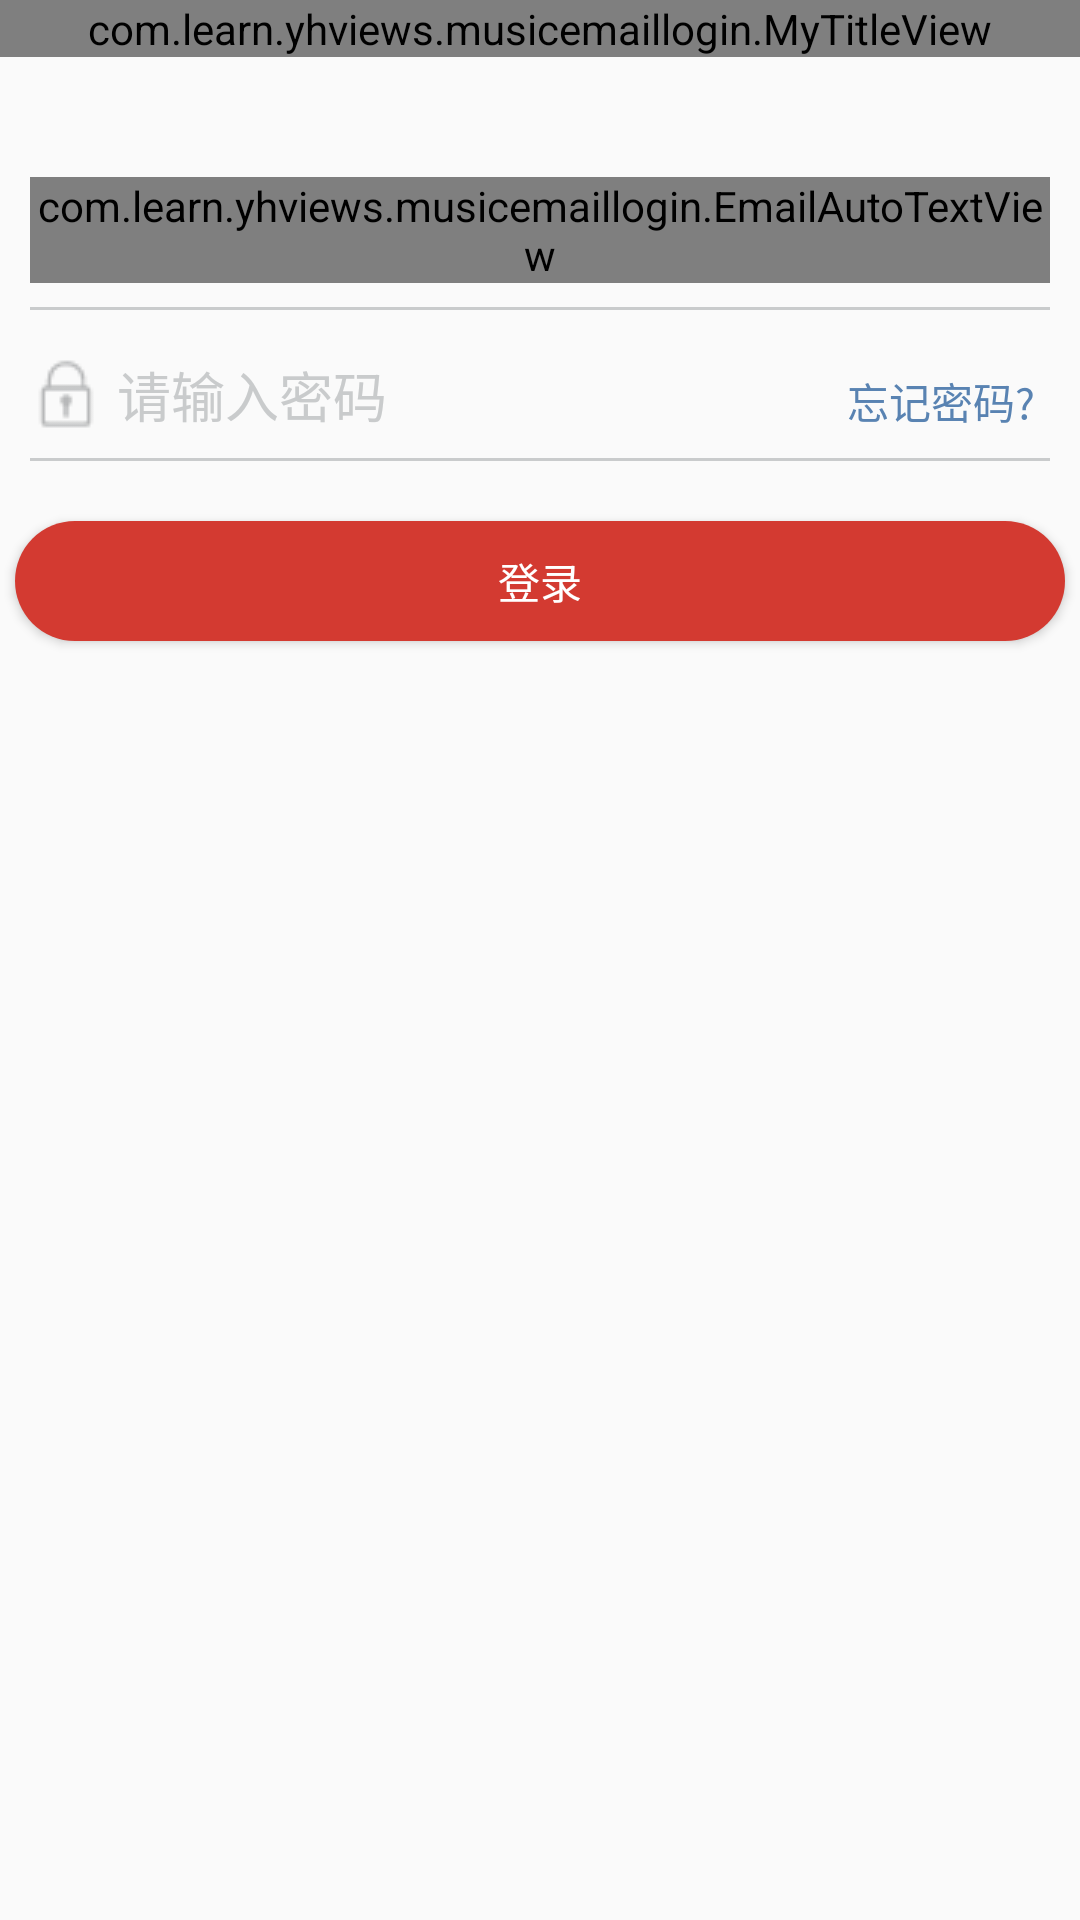

Android layout source for this screen:
<!-- AndroidManifest.xml: application theme AppTheme -->
<!-- res/layout/activity_main.xml -->
<?xml version="1.0" encoding="utf-8"?>
<LinearLayout xmlns:android="http://schemas.android.com/apk/res/android"
    xmlns:app="http://schemas.android.com/apk/res-auto"
    xmlns:tools="http://schemas.android.com/tools"
    android:layout_width="match_parent"
    android:layout_height="match_parent"
    android:orientation="vertical"
    tools:context="com.learn.yhviews.musicemaillogin.MainActivity">

    <com.learn.yhviews.musicemaillogin.MyTitleView
        android:layout_width="match_parent"
        android:layout_height="wrap_content"
        android:theme="@style/MyEditText"
        app:titleName="@string/email_register"/>

    <RelativeLayout
        android:layout_width="match_parent"
        android:layout_height="wrap_content"
        android:layout_marginTop="40dp"
        android:layout_marginLeft="10dp"
        android:layout_marginRight="10dp">
        <com.learn.yhviews.musicemaillogin.EmailAutoTextView
            android:id="@+id/act_email"
            android:layout_width="match_parent"
            android:layout_height="wrap_content"
            android:drawablePadding="5dp"
            android:drawableLeft="@drawable/email"
            android:background="@null"
            android:hint="@string/hint_email"
            android:textColorHint="@color/hintColor"
            android:dropDownVerticalOffset="8dp"
            android:maxLines="1"
            />
        <Button
            android:id="@+id/btn_clean"
            android:visibility="gone"
            android:layout_width="20dp"
            android:layout_height="20dp"
            android:layout_marginTop="5dp"
            android:layout_alignParentRight="true"
            android:background="@drawable/clean"/>
    </RelativeLayout>
    <View
        android:layout_width="match_parent"
        android:layout_height="1dp"
        android:layout_marginTop="8dp"
        android:layout_marginRight="10dp"
        android:layout_marginLeft="10dp"
        android:background="@color/colorAccent"
        />
    <RelativeLayout
        android:layout_width="match_parent"
        android:layout_height="wrap_content">
        <EditText
            android:background="@null"
            android:layout_width="match_parent"
            android:layout_height="wrap_content"
            android:drawableLeft="@drawable/lock"
            android:maxLines="1"
            android:gravity="top"
            android:drawablePadding="5dp"
            android:inputType="textPassword"
            android:hint="@string/hint_password"
            android:textColorHint="@color/hintColor"
            android:paddingRight="75dp"
            android:layout_marginTop="15dp"
            android:layout_marginLeft="10dp"
            android:layout_marginRight="10dp"/>
        <TextView
            android:layout_width="wrap_content"
            android:layout_height="wrap_content"
            android:layout_alignParentRight="true"
            android:layout_marginTop="20dp"
            android:layout_marginRight="15dp"
            android:textColor="#5983b2"
            android:text="@string/forget_pwd" />
    </RelativeLayout>
    <View
        android:layout_width="match_parent"
        android:layout_height="1dp"
        android:layout_marginTop="8dp"
        android:layout_marginRight="10dp"
        android:layout_marginLeft="10dp"
        android:background="@color/colorAccent"
        />

    <Button
        android:layout_width="350dp"
        android:layout_height="40dp"
        android:drawablePadding="5dp"
        android:background="@drawable/btn_login"
        android:layout_marginTop="20dp"
        android:layout_gravity="center"
        android:textColor="#fff"
        android:text="登录"/>

</LinearLayout>
<!-- resources referenced by this layout -->
<resources>
  <color name="colorAccent">#c9cbcc</color>
  <color name="hintColor">#c9cbcc</color>
  <!-- drawable btn_login (drawable) -->
  <?xml version="1.0" encoding="utf-8"?>
  <shape xmlns:android="http://schemas.android.com/apk/res/android" android:shape="rectangle">
      <corners android:radius="20dp"/>
      <solid android:color="@color/colorPrimary"/>
  </shape>
  <!-- drawable clean: png bitmap (drawable, 262 bytes) -->
  <!-- drawable email: png bitmap (drawable, 464 bytes) -->
  <!-- drawable lock: png bitmap (drawable, 502 bytes) -->
  <string name="email_register">网易邮箱账号登录</string>
  <string name="forget_pwd">忘记密码?</string>
  <string name="hint_email">请输入邮箱账号</string>
  <string name="hint_password">请输入密码</string>
  <style name="MyEditText" parent="Theme.AppCompat.Light">
          <item name="android:colorControlNormal">@color/colorAccent</item>
          <item name="android:colorControlActivated">@color/colorAccent</item>
      </style>
  <style name="AppTheme" parent="Theme.AppCompat.Light.NoActionBar">
          
          <item name="colorPrimary">@color/colorPrimary</item>
          <item name="colorPrimaryDark">@color/colorPrimary</item>
          <item name="colorAccent">@color/colorAccent</item>
      </style>
  <color name="colorPrimary">#d33a31</color>
</resources>
